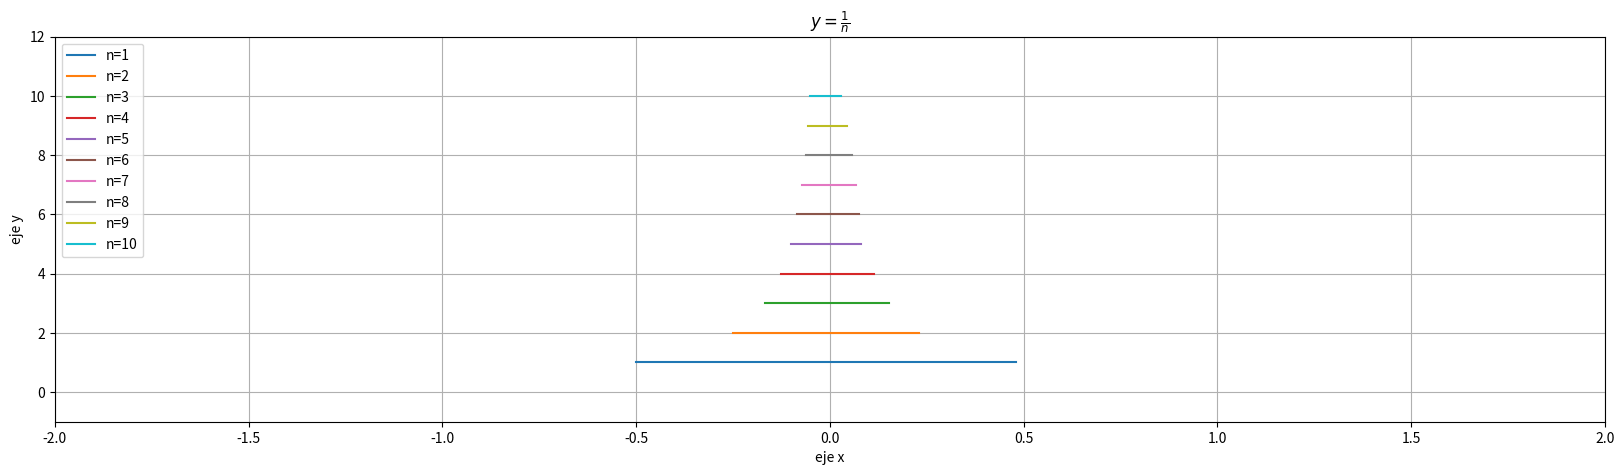
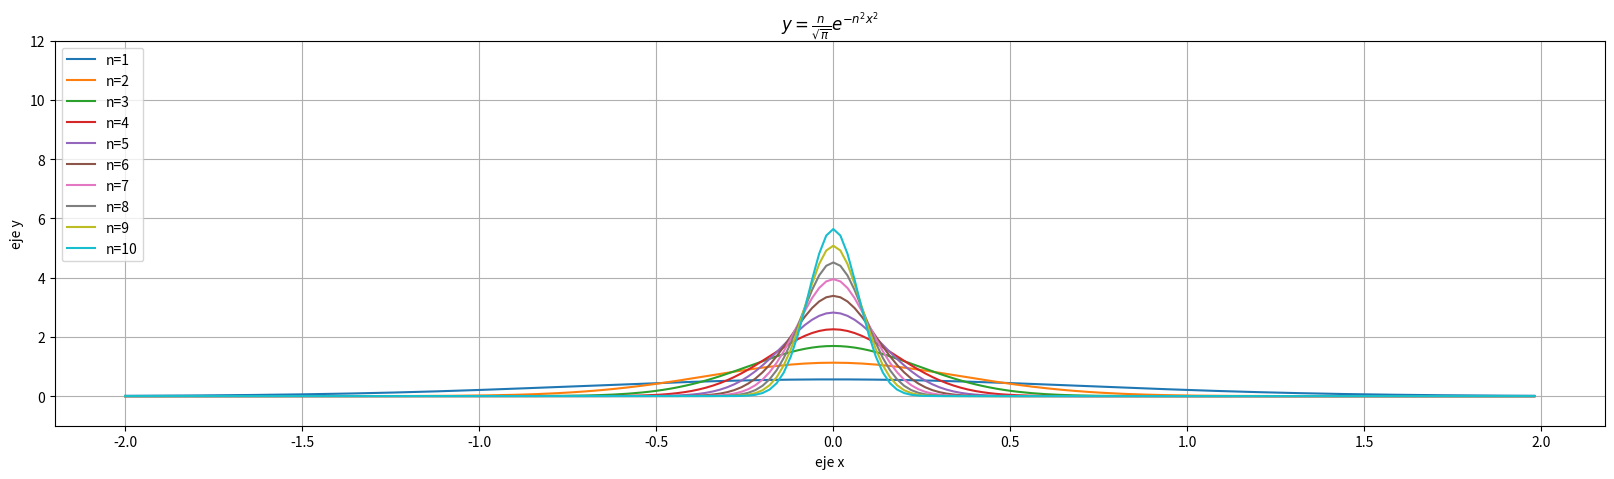
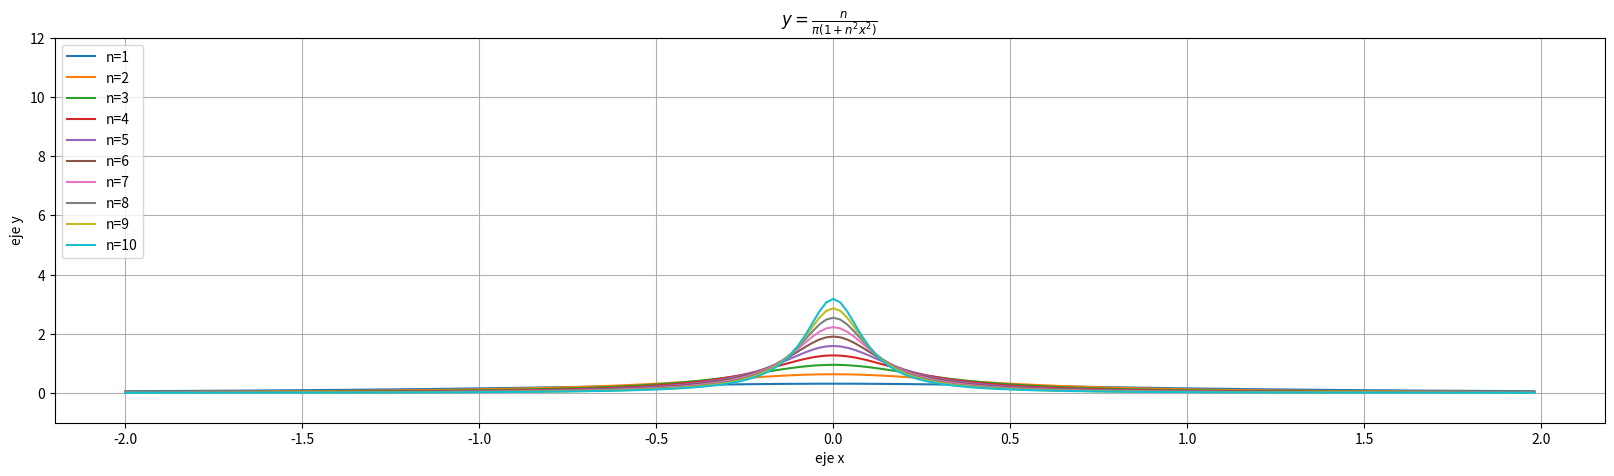
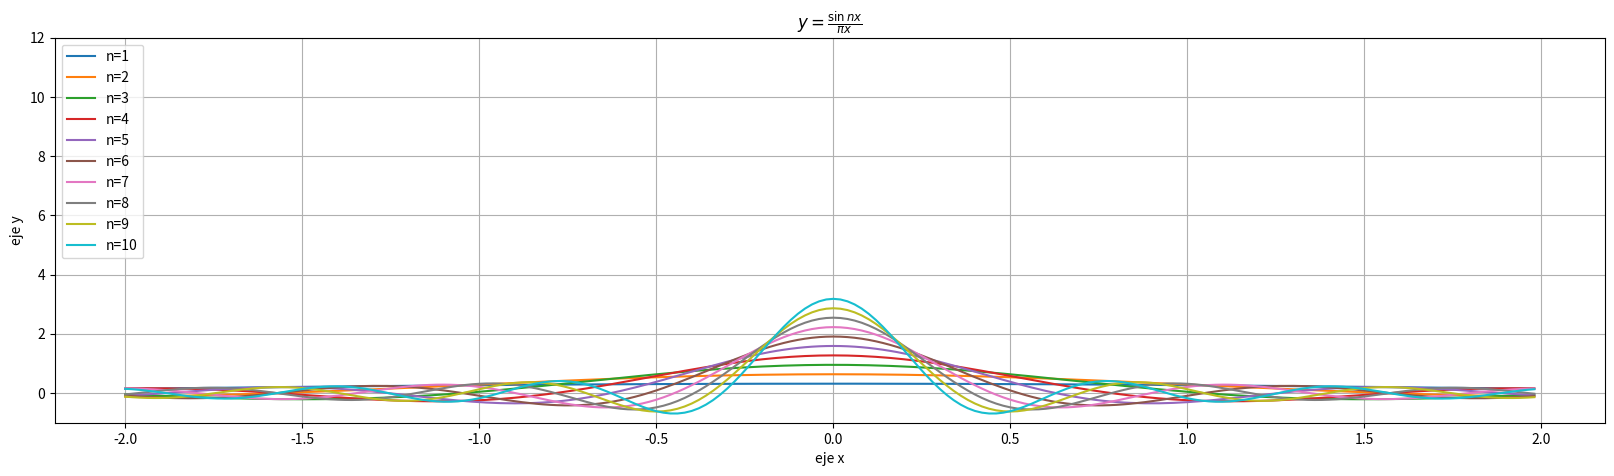

These charts were generated, in order, by the following Python code:
#importando librerias
import matplotlib.pyplot as plt
import numpy as np

#definiendo las sucesiones de funciones
def f(x,n,i):
    if i==2 :
        y=n/np.sqrt(np.pi) * np.exp(-n**2 * x**2) #sucesion ii)
    elif i==3 :
        y=n/(np.pi*(1+n**2*x**2))                   #sucesion iii)
    elif i==4 :
        y=np.sin(n*x)/(np.pi*x)                #sucesion iv)
    return y

def g(x,n):
    y=abs(x/x)*n            #susecion i)
    return y

#GRAFICANDO LASUCESION i)
plt.figure(figsize=(20,5))
plt.xlim(-2,2)
plt.ylim(-1,12)

for i in [1,2,3,4,5,6,7,8,9,10]:
    x = np.arange(-1/(2*i),1/(2*i), 0.02)
    plt.plot( x,g(x,i)) 

plt.legend(('n=1','n=2','n=3','n=4','n=5','n=6','n=7','n=8',
            'n=9','n=10'),loc='upper left')
plt.title(r'$y= \frac{1}{n}$')
plt.xlabel('eje x')
plt.ylabel('eje y')
plt.grid()
plt.show()



x = np.arange(-2, 2, 0.02)

#GRAFICANDO LA SUCESION ii)
plt.figure(figsize=(20,5))
plt.ylim(-1,12)
plt.plot(x,f(x,1,2), x,f(x,2,2),  x,f(x,3,2),x,f(x,4,2),  x,f(x,5,2),
         x,f(x,6,2),x,f(x,7,2),  x,f(x,8,2),  x,f(x,9,2), x,f(x,10,2))

plt.legend(('n=1','n=2','n=3','n=4','n=5','n=6','n=7','n=8',
            'n=9','n=10'),loc='upper left')
plt.title(r'$y=\frac{n}{ \sqrt{\pi} } e^{-n^2 x^2}$')
plt.xlabel('eje x')
plt.ylabel('eje y')
plt.grid()

#GRAFICANDO LA SUCESION iii)
plt.figure(figsize=(20,5))
plt.ylim(-1,12)
plt.plot(x,f(x,1,3), x,f(x,2,3),  x,f(x,3,3),x,f(x,4,3),  x,f(x,5,3),
         x,f(x,6,3),x,f(x,7,3),  x,f(x,8,3),  x,f(x,9,3), x,f(x,10,3))

plt.legend(('n=1','n=2','n=3','n=4','n=5','n=6','n=7','n=8',
            'n=9','n=10'),loc='upper left')
plt.title(r'$y=\frac{n}{\pi (1+n^2 x^2)}$')
plt.xlabel('eje x')
plt.ylabel('eje y')
plt.grid()

#GRACICANDO LA SUCESION iv)
plt.figure(figsize=(20,5))
plt.ylim(-1,12)
plt.plot(x,f(x,1,4), x,f(x,2,4),  x,f(x,3,4),x,f(x,4,4),  x,f(x,5,4),
         x,f(x,6,4),x,f(x,7,4),  x,f(x,8,4),  x,f(x,9,4), x,f(x,10,4))

plt.legend(('n=1','n=2','n=3','n=4','n=5','n=6','n=7','n=8',
            'n=9','n=10'),loc='upper left')
plt.title(r'$y=\frac{ \sin{nx} }{ \pi x }$')
plt.xlabel('eje x')
plt.ylabel('eje y')
plt.grid()


plt.show()    


